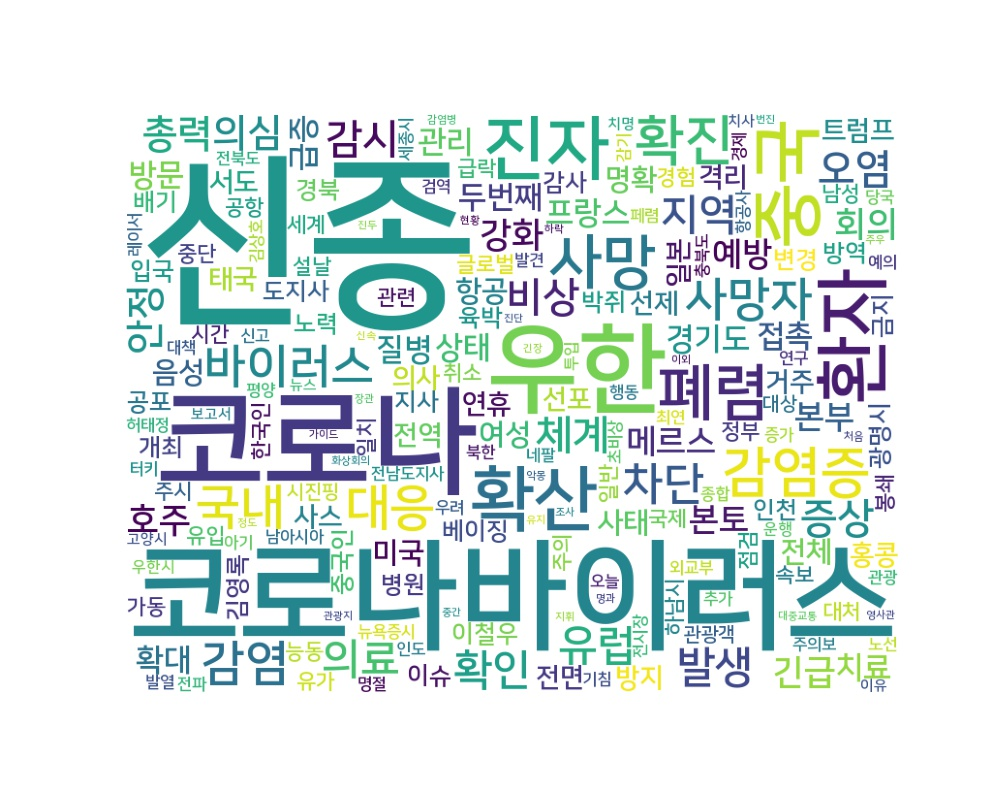

The table this chart was drawn from, first rows:
word, count
신종, 183
코로나바이러스, 124
코로나, 118
우한, 79
환자, 41
중국, 37
확산, 37
진자, 36
폐렴, 27
사망, 25
감염증, 21
확진, 21
대응, 17
감염, 16
국내, 16
사망자, 15
바이러스, 15
차단, 14
지역, 13
발생, 13
유럽, 13
확인, 13
의료, 13
체계, 12
비상, 12
증상, 12
감시, 12
오염, 12
총력, 11
의심, 11
안정, 11
긴급, 9
회의, 9
강화, 9
호주, 9
예방, 8
메르스, 8
본부, 8
본토, 8
접촉, 7
두번째, 7
프랑스, 7
상태, 7
경기도, 7
급증, 7
치료, 7
질병, 7
관리, 7
확대, 7
방문, 7
미국, 6
항공, 6
명확, 6
사태, 6
음성, 6
여성, 6
전체, 6
방지, 5
서도, 5
사스, 5
... 315 more rows
